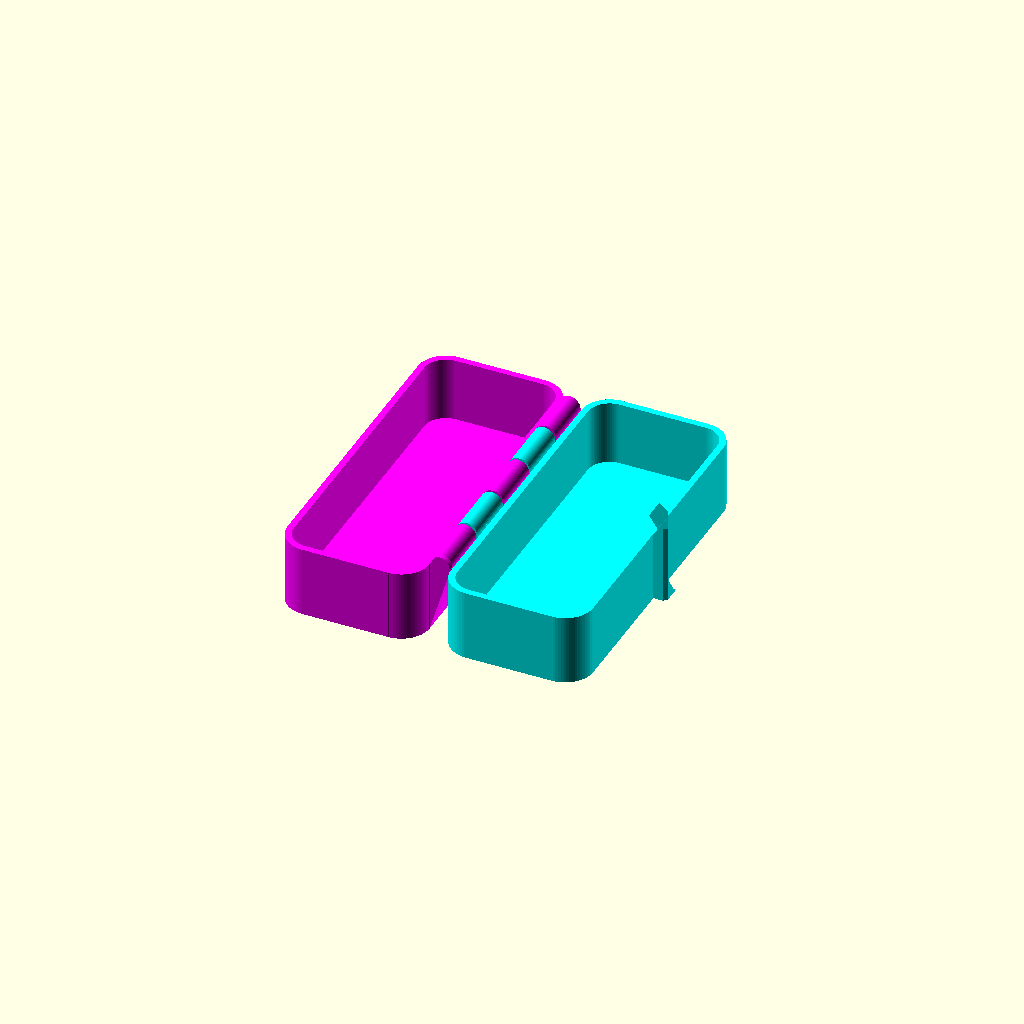
Cell 1 — every parameter at its default value.
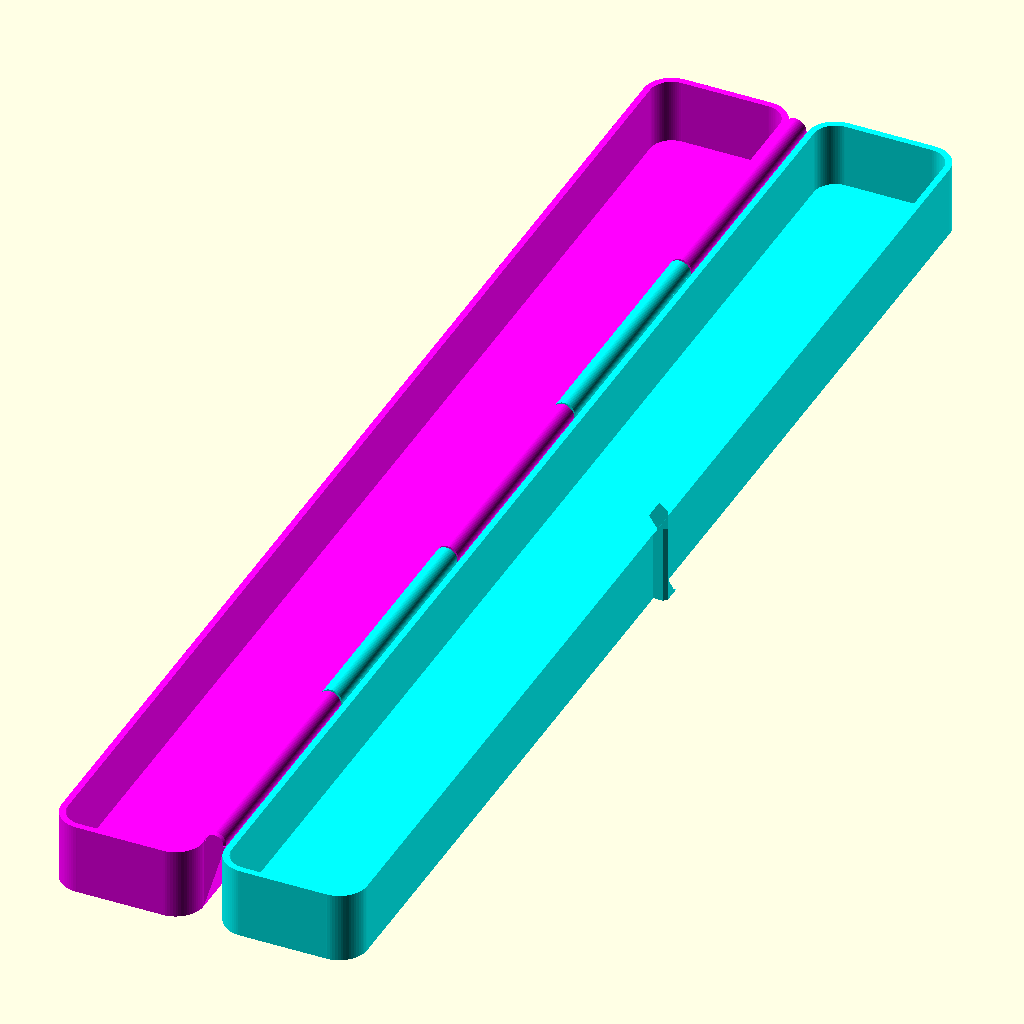
Cell 2 — Length set to 300, the other parameters unchanged.
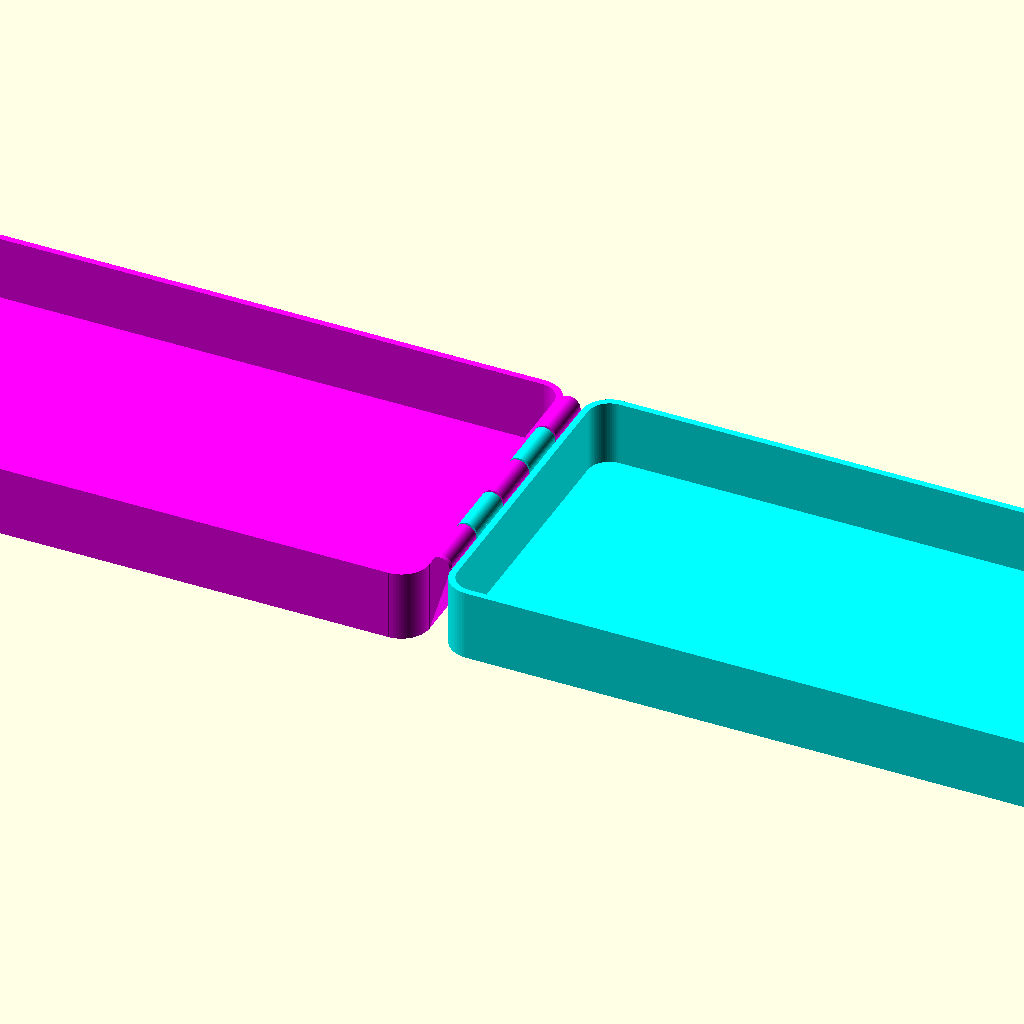
Cell 3 — Width set to 150, the other parameters unchanged.
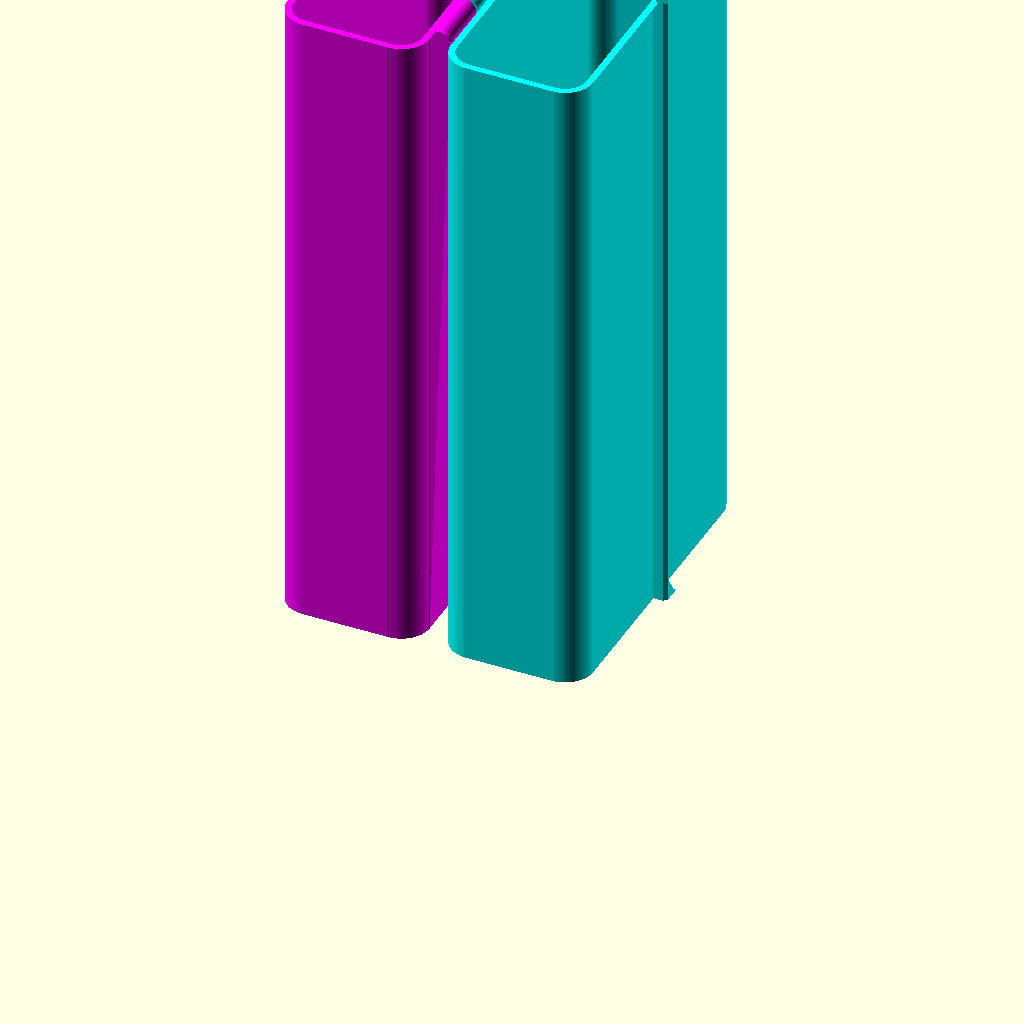
Cell 4 — Height set to 300, the other parameters unchanged.
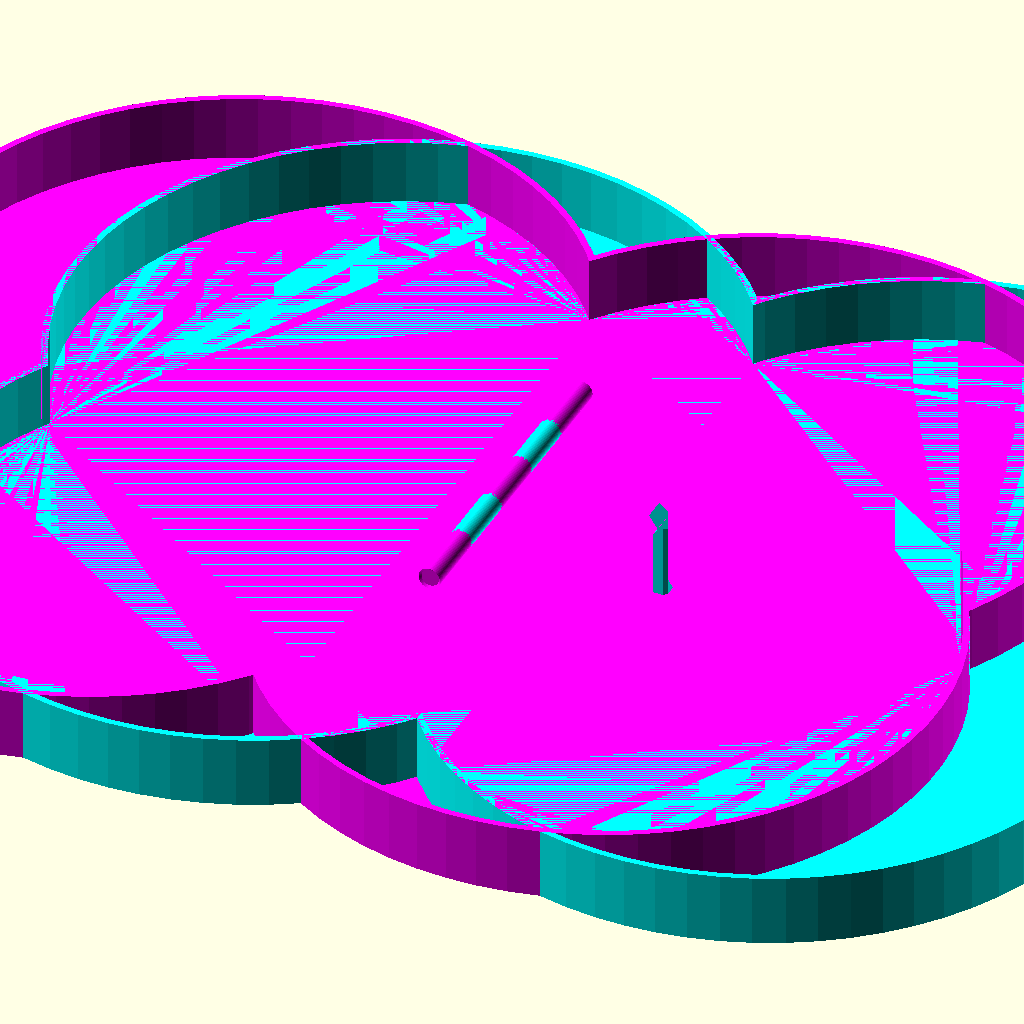
Cell 5 — Radius set to 75, the other parameters unchanged.
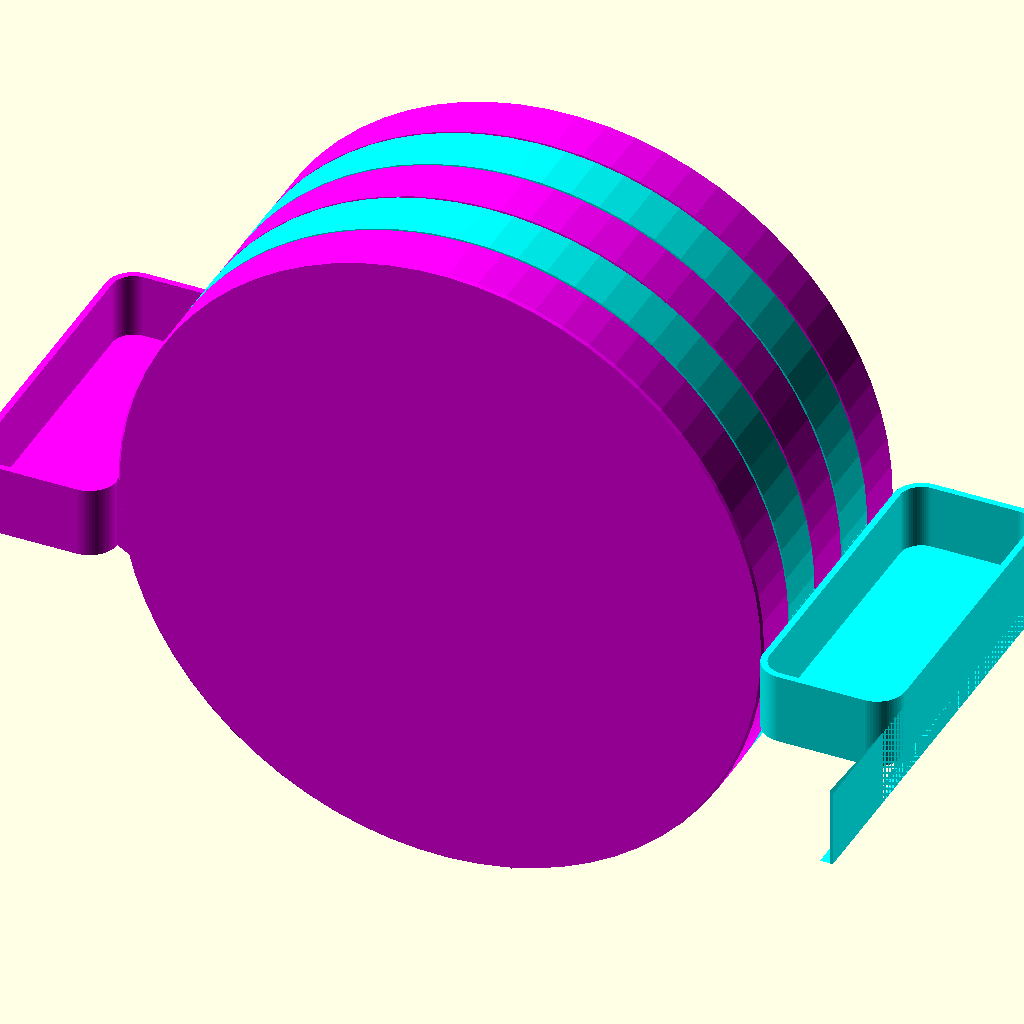
Cell 6 — Hinge_Diameter set to 150, the other parameters unchanged.
One fixed orthographic camera (rotation 55°, 0°, 25°; colour scheme Cornfield) for every cell.
The OpenSCAD source (storage/boxes/PiPBox+_+Print+in+Place+Live+Hinge+Parametric+Box/New Folder1/pipboxV3 - Inner corners also have radious thanks to user591275007.scad):
// PiPBox by Lysyndre and improved by user_591275007

// Author: https://makerworld.com/en/@lysyndre

// Link: https://makerworld.com/en/models/485147

/*[Main Dimensions]*/
// Total Length of the volume inside the box (mm)
Length  = 75; //[0:0.1:300]
// Total Width of the volume inside the box (mm)
Width   = 30; //[0:0.1:150]
// Total Heigth of the volume inside the box (mm)
Height  = 30; //[0:0.1:300]
// Radius of the inner corners (mm), Should not exceed half of the "Length" or "Width"
Radius  = 5; //[0:0.1:75]
//Outer Diameter of the hinge (mm), Should be smaller than "Height"
Hinge_Diameter  = 5; //[3:1:150]
//Should be smaller than ("Length" / "Hinge Diameter")
Hinge_Amount = 5; //[3:1:19]

/* [Hidden] */
wt  = 1.5;  //wall thickness
hg  = 0.5;  //gap tolerance
hcv = 0.5;  //end hinges chamfer value
cr  = 69;   //circle refinement


l   = Length;
w   = Width;
h   = Height;
r   = Radius;
D   = Hinge_Diameter;
L   = l +2*wt;
W   = w +2*wt;
H   = h +2*wt;
R   = r +wt;
x   =R+D/2;     //x offset value
y   =R-L/2;     //y offset value
xi  =x+W-R;
yi  =0;

hs  = hg;
ha  = Hinge_Amount;
hr  = D/2;
hc  =((L-2*R+hg)/ha)-hg;
K   =H/2+hs;           //hypotenuse for tangent point calculation
tpx =hr*K/(sqrt((K^2)+(hr^2)));
tpy =hr*hr/(sqrt((K^2)+(hr^2)));
hp  =hr-hs;             //hinge peak length
hl  =hp+hc;             //total hinge length

module inner_section(){
    linear_extrude(h){
        translate([x,y])
        circle(r,$fn=cr);
        translate([x+w-2*r,y+0])
        circle(r,$fn=cr);
        translate([x+w-2*r,y+l-2*r])
        circle(r,$fn=cr);
        translate([x,y+l-2*r])
        circle(r,$fn=cr);
        polygon([
        [x,y-r],
        [x+w-2*r,y-r],
        [x+w-r,y],
        [x+w-r,y+l-2*r],
        [x+w-2*r,y+l-r],
        [x,y+l-r],
        [x-r,y+l-2*r],
        [x-r,y]]); 
    }
}
module outer_section(){
    linear_extrude(H/2){
        translate([x,y])
        circle(R,$fn=cr);
        translate([x+W-2*R,y])
        circle(R,$fn=cr);
        translate([x+W-2*R,y+L-2*R])
        circle(R,$fn=cr);
        translate([x,y+L-2*R])
        circle(R,$fn=cr);
       polygon([
        [x,y-R],
        [x+W-2*R,y-R],
        [x+W-R,y],
        [x+W-R,y+L-2*R],
        [x+W-2*R,y+L-R],
        [x,y+L-R],
        [x-R,y+L-2*R],
        [x-R,y]]);
    }
}
module box_clamp(){
    
    difference(){
        rotate([90,0,0])
    translate([0,0,-D/2])
        linear_extrude(D){
        polygon([
                [xi,        yi],
                [xi+2*wt,   yi],
                [xi+2*wt,   yi+H/2+wt],
                [xi-wt*2/3,     yi+H/2+3*wt],
                [xi+wt*2/3, yi+H/2+wt],
                [xi,        yi+H/2]]);
    }
    linear_extrude(H){
        translate([0,0,-D/2])
        polygon([
        [2*wt+W+D/2,0],
        [2*wt+W+D/2,-D/3],
        [W+D/2,-D],
        [2*wt+2*W,-D],
        [2*wt+2*W,D],
        [W+D/2,D],
        [2*wt+W+D/2,D/3],
        [2*wt+W+D/2,0],
        ]);
    }
    }

}
module clamp_hole(){
    rotate([90,0,0])
    translate([0,0,-D*3/4])
    linear_extrude(D*3/2){
            polygon([
            [xi,    yi+H/2-wt*11/3],
            [xi-wt, yi+H/2-wt*3],
            [xi,    yi+H/2-wt],
            [xi+wt, yi+H/2-wt],
            [xi+ wt, yi+H/2-wt*11/3]]);
        }
}
module hinge_m(){
    rotate([-90,0,0])
    translate([0,-H/2-hg,(-L/2)+R])
    linear_extrude(hc) {
        difference(){
            polygon([
            [hr,   0],
            [hr,   H/2+hs],
            [-tpx,   tpy]]);
            circle(hr-hs,$fn=cr);
        }
    }
    rotate([-90,0,0])
    translate([0,-H/2-hg,(-L/2)+R])
    rotate_extrude(angle=360,$fn=cr)
    polygon([
    [0,     0],
    [hr-hcv, 0],
    [hr,    hcv],
    [hr,    hc],
    [hr-hs, hc],
    [0,     hl]]); //begining hinge
}


module hinge_f(){
    rotate([-90,0,0])
    translate([0,-H/2-hg,-L/2+R])
    translate([0,0,(hc+hg)*(ha-1)])
    linear_extrude(hc) {
        difference(){
            polygon([
            [hr,   0],
            [hr,   H/2+hs],
            [-tpx,   tpy]]);
            circle(hr-hs,$fn=cr);
        }
    }
    rotate([-90,0,0])
    translate([0,-H/2-hg,-L/2+R])
    translate([0,0,(hc+hg)*(ha-1)])
    rotate_extrude(angle=360,$fn=cr)
    polygon([
    [0,     hp],
    [hr-hs, 0],
    [hr,    0],
    [hr,    hc-hcv],
    [hr-hs, hc],
    [0,     hc]]);   //final hinge
  
}
module hinge_mid_o(){
    for(i=[1:ha-2]){    //middle hinge(s) loop (even ones)
    if(i%2!=0){
        rotate([-90,0,0])
        translate([0,-H/2-hg,-L/2+R])
        translate([0,0,(hc+hg)*i])
        rotate_extrude(angle=360,$fn=cr)
        polygon(points=[[0,hp],[hr-hs,0],[hr,0],[hr,hc],[hr-hs,hc],[0,hl]]);
        rotate([-90,0,0])
        translate([0,-H/2-hg,-L/2+R])
        translate([0,0,(hc+hg)*i])
        linear_extrude(hc) {
            difference(){
                polygon([[hr,0],[hr,H/2+hs],[-tpx,tpy]]);
                circle(hr-hs,$fn=cr);
                }
        }
    }
}
}
module hinge_mid_e(){
    for(i=[1:ha-2]){    //middle hinge(s) loop (even ones)
    if(i%2==0){
        rotate([-90,0,0])
        translate([0,-H/2-hg,-L/2+R])
        translate([0,0,(hc+hg)*i])
        rotate_extrude(angle=360,$fn=cr)
        polygon(points=[[0,hp],[hr-hs,0],[hr,0],[hr,hc],[hr-hs,hc],[0,hl]]);
        rotate([-90,0,0])
        translate([0,-H/2-hg,-L/2+R])
        translate([0,0,(hc+hg)*i])
        linear_extrude(hc) {
            difference(){
                polygon([[hr,0],[hr,H/2+hs],[-tpx,tpy]]);
                circle(hr-hs,$fn=cr);
                }
        }
    }
}
}
module base_box(type,color){
    color(color){
        group(){
            if(type=="m"){
                box_clamp();
                hinge_mid_o();
                if(ha%2==0){
                    hinge_f();
                }
                difference(){
                    outer_section();
                    translate([0,0,wt]) 
                    inner_section();  
                }
            }
            else if(type=="f"){
                hinge_m();
                hinge_mid_e();
                if(ha%2!=0){
                    hinge_f();
                }
                difference(){
                    outer_section();
                    clamp_hole();
                    translate([0,0,wt]) 
                    inner_section();
                }
            }
        }
    }
}

//

    
base_box("m","cyan");
mirror([1,0,0]) base_box("f","magenta");
Parameter table extracted from the source (name, type, default, range or options):
Length: number, default 75, range 0 to 300, step 0.1
Width: number, default 30, range 0 to 150, step 0.1
Height: number, default 30, range 0 to 300, step 0.1
Radius: number, default 5, range 0 to 75, step 0.1
Hinge_Diameter: number, default 5, range 3 to 150, step 1
Hinge_Amount: number, default 5, range 3 to 19, step 1
